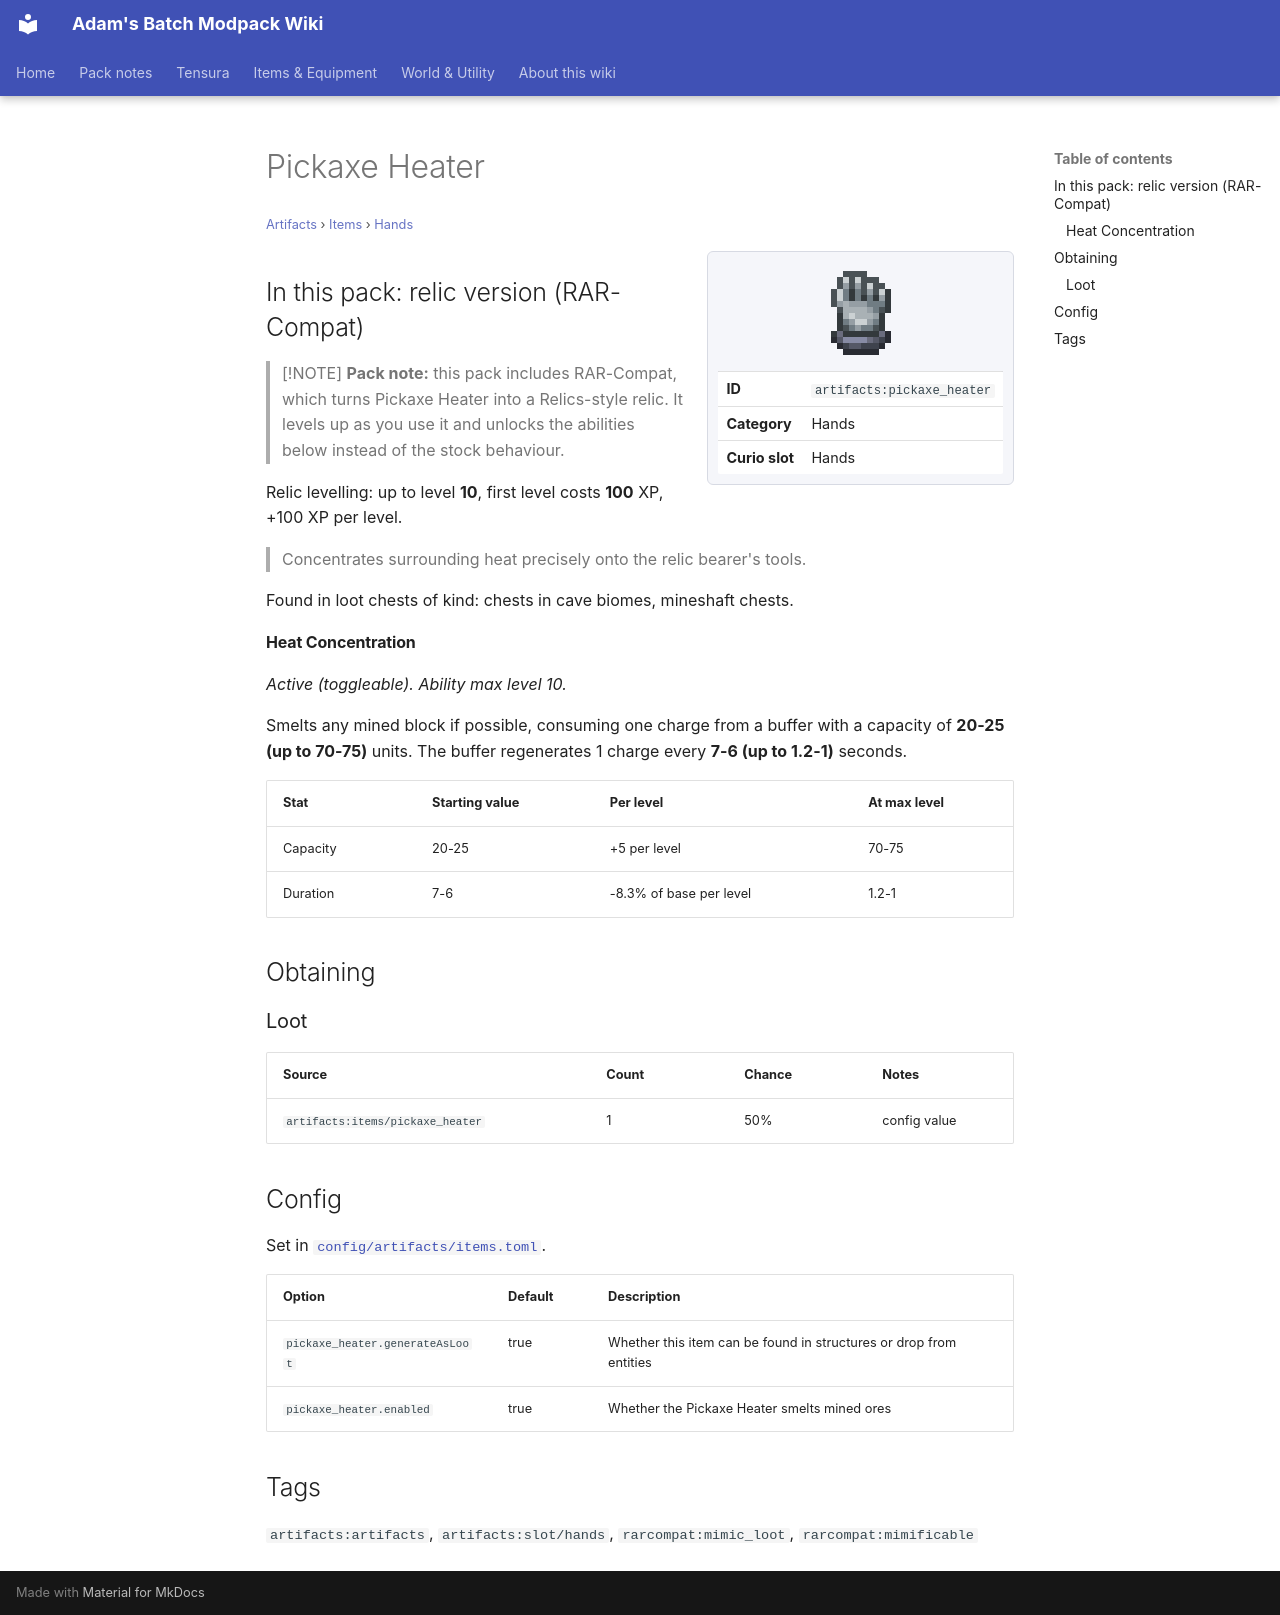

repository: Proteus-Nell/Adams-Batch-MC-Modpack-Wiki · page: artifacts/items/hands/pickaxe-heater/index.html · generator: mkdocs

# Pickaxe Heater

<small>[Artifacts](../../index.md) &rsaquo; [Items](../index.md) &rsaquo; [Hands](index.md)</small>

<div class="infobox" markdown>

![Pickaxe Heater](../../../assets/icons/artifacts/item/pickaxe_heater.png)

| | |
|---|---|
| **ID** | `artifacts:pickaxe_heater` |
| **Category** | Hands |
| **Curio slot** | Hands |

</div>

## In this pack: relic version (RAR-Compat)

> [!NOTE]
> **Pack note:** this pack includes RAR-Compat, which turns Pickaxe Heater into a Relics-style relic. It levels up as you use it and unlocks the abilities below instead of the stock behaviour.

Relic levelling: up to level **10**, first level costs **100** XP, +100 XP per level.

> Concentrates surrounding heat precisely onto the relic bearer's tools.

Found in loot chests of kind: chests in cave biomes, mineshaft chests.

#### Heat Concentration

*Active (toggleable). Ability max level 10.*

Smelts any mined block if possible, consuming one charge from a buffer with a capacity of **20-25 (up to 70-75)** units. The buffer regenerates 1 charge every **7-6 (up to 1.2-1)** seconds.

| Stat | Starting value | Per level | At max level |
|---|---|---|---|
| Capacity | 20-25 | +5 per level | 70-75 |
| Duration | 7-6 | -8.3% of base per level | 1.2-1 |

## Obtaining

### Loot

| Source | Count | Chance | Notes |
|---|---|---|---|
| `artifacts:items/pickaxe_heater` | 1 | 50% | config value |

## Config

Set in [`config/artifacts/items.toml`](../../configs/config-artifacts-items.md).

| Option | Default | Description |
|---|---|---|
| `pickaxe_heater.generateAsLoot` | true | Whether this item can be found in structures or drop from entities |
| `pickaxe_heater.enabled` | true | Whether the Pickaxe Heater smelts mined ores |

## Tags

`artifacts:artifacts`, `artifacts:slot/hands`, `rarcompat:mimic_loot`, `rarcompat:mimificable`
